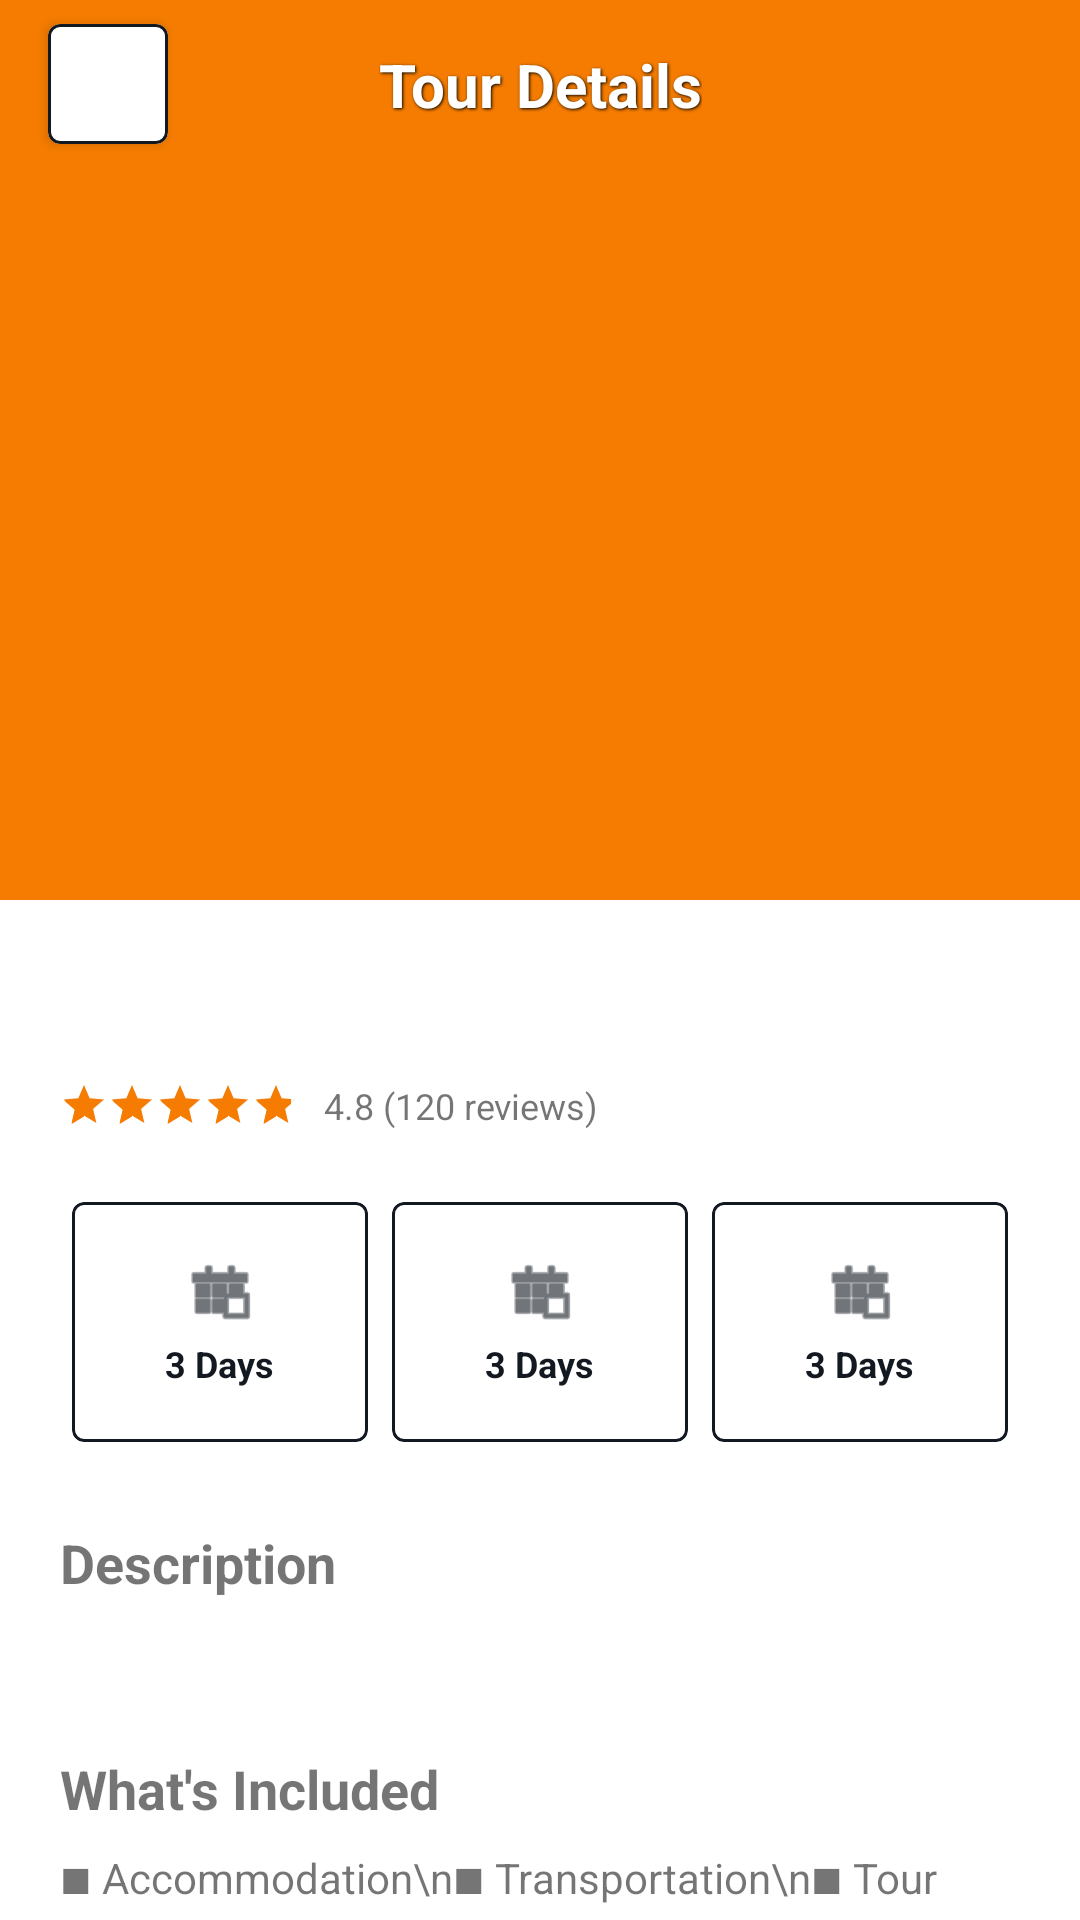

Android layout source for this screen:
<!-- AndroidManifest.xml: application theme Theme.TravelRaApp -->
<!-- res/layout/activity_tour_detail.xml -->
<?xml version="1.0" encoding="utf-8"?>
<androidx.coordinatorlayout.widget.CoordinatorLayout xmlns:android="http://schemas.android.com/apk/res/android"
    xmlns:app="http://schemas.android.com/apk/res-auto"
    android:layout_width="match_parent"
    android:layout_height="match_parent">

    <com.google.android.material.appbar.AppBarLayout
        android:layout_width="match_parent"
        android:layout_height="300dp">

        <com.google.android.material.appbar.CollapsingToolbarLayout
            android:layout_width="match_parent"
            android:layout_height="match_parent"
            app:contentScrim="#FFFFFF"
            app:layout_scrollFlags="scroll|exitUntilCollapsed"
            app:titleEnabled="false">

            <ImageView
                android:id="@+id/ivTourDetailImage"
                android:layout_width="match_parent"
                android:layout_height="match_parent"
                android:scaleType="centerCrop"
                app:layout_collapseMode="parallax" />

            <View
                android:layout_width="match_parent"
                android:layout_height="80dp"
                android:background="@drawable/toolbar_gradient_scrim"
                app:layout_collapseMode="pin" />

            <androidx.appcompat.widget.Toolbar
                android:id="@+id/toolbarTourDetail"
                android:layout_width="match_parent"
                android:layout_height="?attr/actionBarSize"
                android:background="@android:color/transparent"
                app:contentInsetStart="0dp"
                app:layout_collapseMode="pin">

                <androidx.constraintlayout.widget.ConstraintLayout
                    android:layout_width="match_parent"
                    android:layout_height="match_parent">

                    <com.google.android.material.card.MaterialCardView
                        android:id="@+id/btnBackBox"
                        android:layout_width="40dp"
                        android:layout_height="40dp"
                        android:layout_marginStart="16dp"
                        app:cardBackgroundColor="#FFFFFF"
                        app:cardCornerRadius="4dp"
                        app:cardElevation="2dp"
                        app:layout_constraintBottom_toBottomOf="parent"
                        app:layout_constraintStart_toStartOf="parent"
                        app:layout_constraintTop_toTopOf="parent"
                        app:strokeColor="#121921"
                        app:strokeWidth="1dp">

                        <ImageView
                            android:layout_width="match_parent"
                            android:layout_height="match_parent"
                            android:padding="8dp"
                            android:src="@drawable/arrow_back_24px"
                            app:tint="#121921" />
                    </com.google.android.material.card.MaterialCardView>

                    <TextView
                        android:id="@+id/tvToolbarTitle"
                        android:layout_width="wrap_content"
                        android:layout_height="wrap_content"
                        android:text="Tour Details"
                        android:textColor="#FFFFFF"
                        android:textSize="20sp"
                        android:textStyle="bold"
                        android:shadowColor="#000000"
                        android:shadowDx="1"
                        android:shadowDy="1"
                        android:shadowRadius="2"
                        app:layout_constraintBottom_toBottomOf="parent"
                        app:layout_constraintEnd_toEndOf="parent"
                        app:layout_constraintStart_toStartOf="parent"
                        app:layout_constraintTop_toTopOf="parent" />

                </androidx.constraintlayout.widget.ConstraintLayout>

            </androidx.appcompat.widget.Toolbar>

        </com.google.android.material.appbar.CollapsingToolbarLayout>
    </com.google.android.material.appbar.AppBarLayout>

    <androidx.core.widget.NestedScrollView
        android:layout_width="match_parent"
        android:layout_height="match_parent"
        app:layout_behavior="@string/appbar_scrolling_view_behavior">

        <LinearLayout
            android:layout_width="match_parent"
            android:layout_height="wrap_content"
            android:orientation="vertical"
            android:padding="20dp">

            <TextView
                android:id="@+id/tvCompleteTourTitle"
                android:layout_width="match_parent"
                android:layout_height="wrap_content"
                android:textAppearance="@style/TextAppearance.MaterialComponents.Headline5"
                android:textStyle="bold" />

            <LinearLayout
                android:layout_width="wrap_content"
                android:layout_height="wrap_content"
                android:layout_marginTop="8dp"
                android:gravity="center_vertical"
                android:orientation="horizontal">

                <RatingBar
                    android:id="@+id/rbTourDetail"
                    style="?android:attr/ratingBarStyleSmall"
                    android:layout_width="wrap_content"
                    android:layout_height="wrap_content"
                    android:numStars="5"
                    android:rating="4.8"
                    android:stepSize="0.1"
                    android:isIndicator="true"
                    android:progressTint="#F57C00"
                    android:secondaryProgressTint="#F57C00"
                    android:progressBackgroundTint="#D3D3D3" />

                <TextView
                    android:id="@+id/tvRatingText"
                    android:layout_width="wrap_content"
                    android:layout_height="wrap_content"
                    android:layout_marginStart="8dp"
                    android:text="4.8 (120 reviews)"
                    android:textSize="12sp" />
            </LinearLayout>

            <LinearLayout
                android:layout_width="match_parent"
                android:layout_height="wrap_content"
                android:layout_marginTop="20dp"
                android:weightSum="3">

                <include
                    android:id="@+id/boxDuration"
                    layout="@layout/layout_detail_box" />

                <include
                    android:id="@+id/boxPlaces"
                    layout="@layout/layout_detail_box" />

                <include
                    android:id="@+id/boxMaxPeople"
                    layout="@layout/layout_detail_box" />
            </LinearLayout>

            <TextView
                android:layout_width="match_parent"
                android:layout_height="wrap_content"
                android:layout_marginTop="24dp"
                android:text="Description"
                android:textSize="18sp"
                android:textStyle="bold" />

            <TextView
                android:id="@+id/tvTourDescription"
                android:layout_width="match_parent"
                android:layout_height="wrap_content"
                android:layout_marginTop="8dp"
                android:lineSpacingExtra="4dp" />

            <TextView
                android:layout_width="match_parent"
                android:layout_height="wrap_content"
                android:layout_marginTop="24dp"
                android:text="What's Included"
                android:textSize="18sp"
                android:textStyle="bold" />

            <TextView
                android:layout_width="match_parent"
                android:layout_height="wrap_content"
                android:layout_marginTop="8dp"
                android:lineSpacingExtra="8dp"
                android:text="■ Accommodation\n■ Transportation\n■ Tour Guide\n■ Meals" />

            <View
                android:layout_width="match_parent"
                android:layout_height="1dp"
                android:layout_marginTop="24dp"
                android:background="@android:color/darker_gray" />

            <TextView
                android:layout_width="wrap_content"
                android:layout_height="wrap_content"
                android:layout_marginTop="16dp"
                android:text="Price per person"
                android:textSize="12sp" />

            <TextView
                android:id="@+id/tvTourDetailPrice"
                android:layout_width="wrap_content"
                android:layout_height="wrap_content"
                android:textColor="#000000"
                android:textSize="24sp"
                android:textStyle="bold" />

            <com.google.android.material.button.MaterialButton
                android:id="@+id/btnBookTourNow"
                android:layout_width="match_parent"
                android:layout_height="wrap_content"
                android:layout_marginTop="20dp"
                android:backgroundTint="#121921"
                android:padding="14dp"
                android:text="Book Now"
                app:cornerRadius="4dp" />

        </LinearLayout>
    </androidx.core.widget.NestedScrollView>

</androidx.coordinatorlayout.widget.CoordinatorLayout>
<!-- res/layout/layout_detail_box.xml (included above) -->
<?xml version="1.0" encoding="utf-8"?>
<com.google.android.material.card.MaterialCardView xmlns:android="http://schemas.android.com/apk/res/android"
    xmlns:app="http://schemas.android.com/apk/res-auto"
    android:layout_width="0dp"
    android:layout_height="80dp"
    android:layout_margin="4dp"
    android:layout_weight="1"
    app:cardBackgroundColor="#FFFFFF"
    app:cardCornerRadius="4dp"
    app:cardElevation="0dp"
    app:strokeColor="#121921"
    app:strokeWidth="1dp">

    <LinearLayout
        android:layout_width="match_parent"
        android:layout_height="match_parent"
        android:gravity="center"
        android:orientation="vertical">

        <ImageView
            android:id="@+id/ivBoxIcon"
            android:layout_width="24dp"
            android:layout_height="24dp"
            android:src="@android:drawable/ic_menu_today"
            app:tint="#121921" />

        <TextView
            android:id="@+id/tvBoxText"
            android:layout_width="wrap_content"
            android:layout_height="wrap_content"
            android:layout_marginTop="4dp"
            android:text="3 Days"
            android:textColor="#121921"
            android:textSize="12sp"
            android:textStyle="bold" />

    </LinearLayout>
</com.google.android.material.card.MaterialCardView>
<!-- resources referenced by this layout -->
<resources>
  <style name="Theme.TravelRaApp" parent="Theme.MaterialComponents.DayNight.NoActionBar">
          <item name="colorPrimary">#F57C00</item>
          <item name="colorPrimaryVariant">#E65100</item>
          <item name="colorOnPrimary">@color/white</item>
  
          <item name="windowActionBar">false</item>
          <item name="windowNoTitle">true</item>
      </style>
  <!-- not gathered from this repository: default colours our renderer supplied (Android Studio template values) -->
  <color name="white">#FFFFFFFF</color>
</resources>
